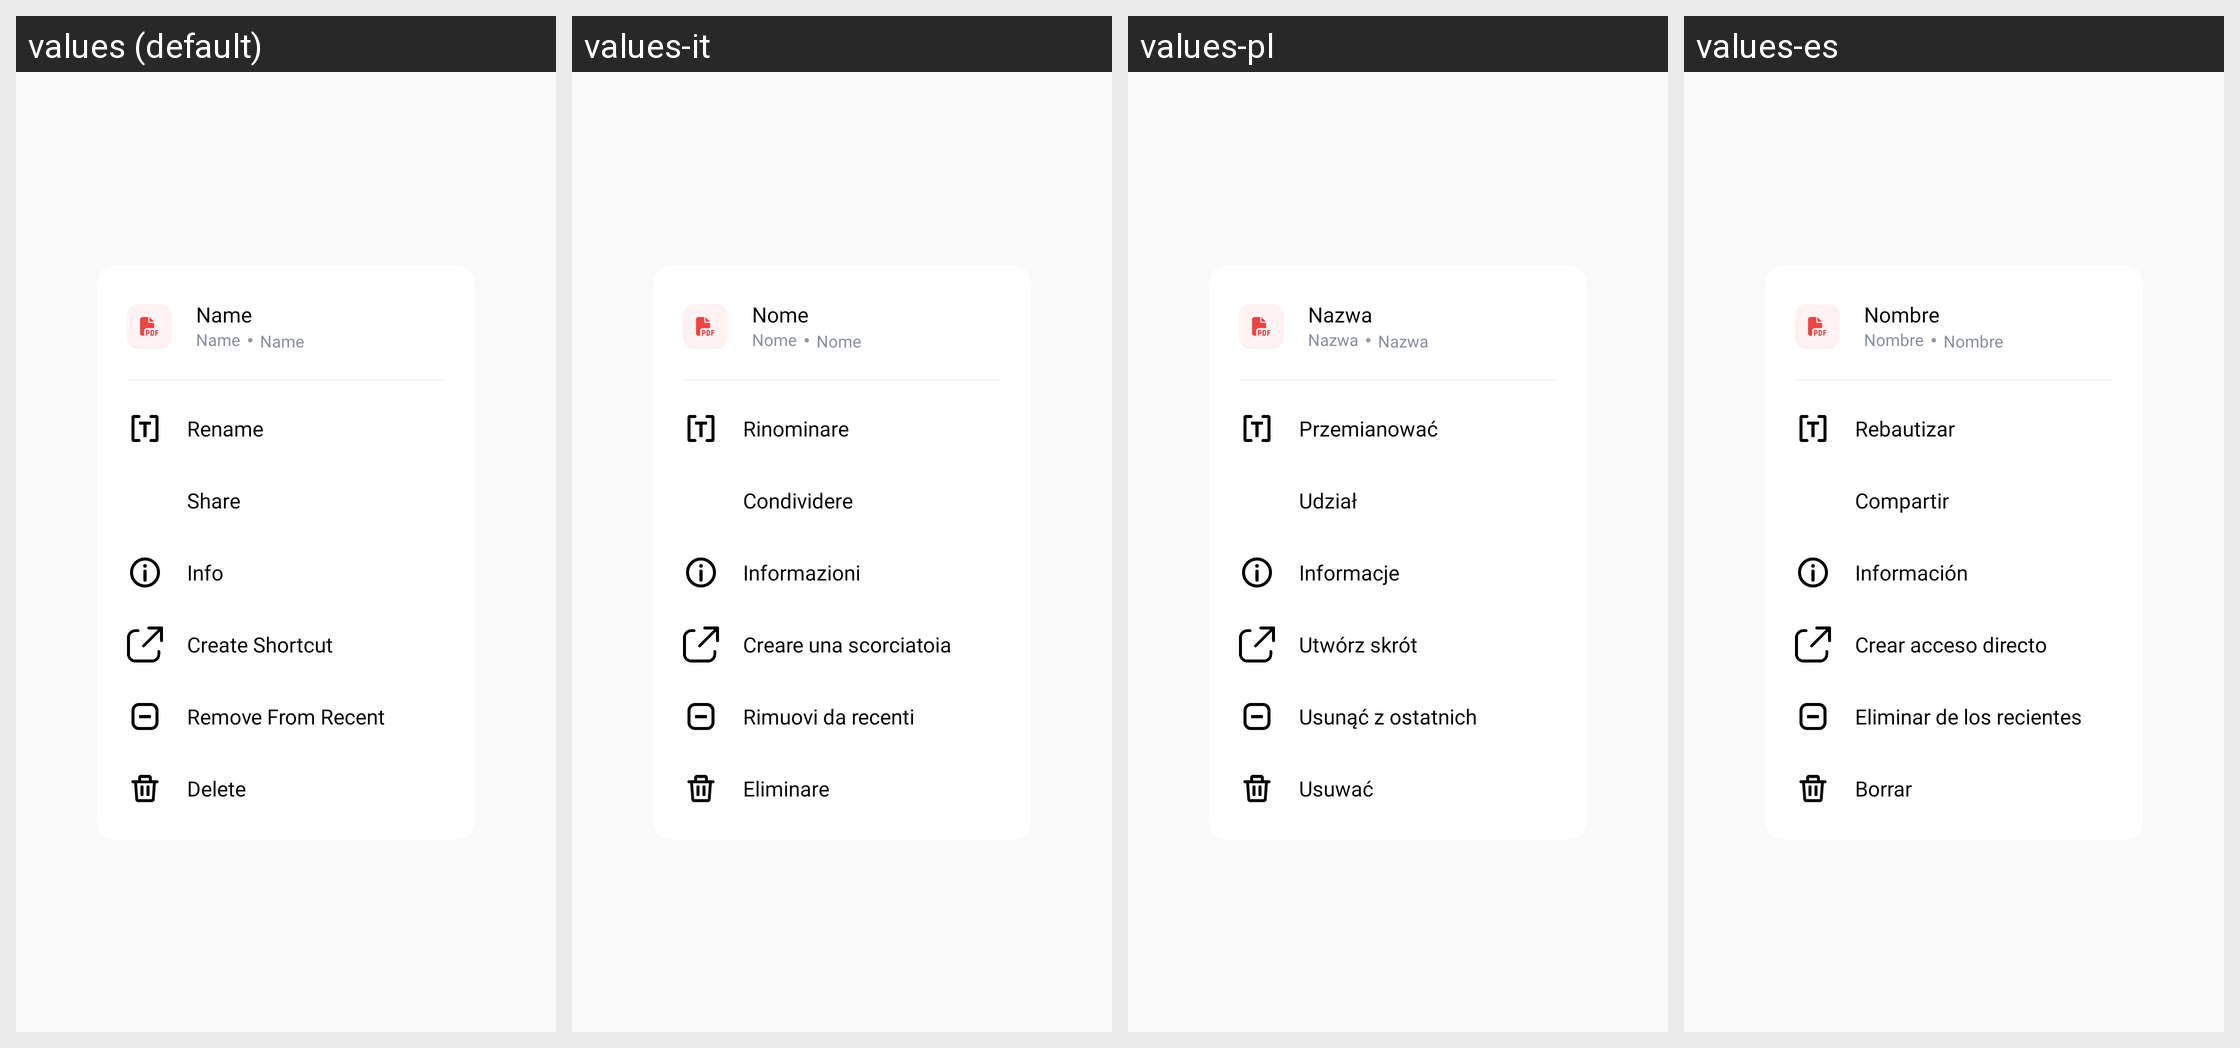

Locale-by-locale string values for the Android screen shown in this grid:
Android screen res/layout/dialog_more.xml rendered under 4 locales, left to right: values (default), values-it, values-pl, values-es. Device: Nexus 5 (rendered at 1080×1920; each locale shown at half size, 540×960, under a caption strip naming it); theme AppTheme.
Other locales in the repository, not shown: values-ar, values-cs, values-de, values-hi, values-in, values-ja, values-ko, values-pt, values-ro, values-ru, values-sv, values-th, values-vi.
Strings drawn on this screen, with the default value and each locale's value (text and hints the layout hard-codes, and strings that could not be matched under every locale, appear in the picture but are not listed):

info_name
  values: Name
  values-it: Nome
  values-pl: Nazwa
  values-es: Nombre

action_rename
  values: Rename
  values-it: Rinominare
  values-pl: Przemianować
  values-es: Rebautizar

action_share
  values: Share
  values-it: Condividere
  values-pl: Udział
  values-es: Compartir

info_label
  values: Info
  values-it: Informazioni
  values-pl: Informacje
  values-es: Información

create_shortcut
  values: Create Shortcut
  values-it: Creare una scorciatoia
  values-pl: Utwórz skrót
  values-es: Crear acceso directo

action_remove_from_recent
  values: Remove From Recent
  values-it: Rimuovi da recenti
  values-pl: Usunąć z ostatnich
  values-es: Eliminar de los recientes

action_delete
  values: Delete
  values-it: Eliminare
  values-pl: Usuwać
  values-es: Borrar
